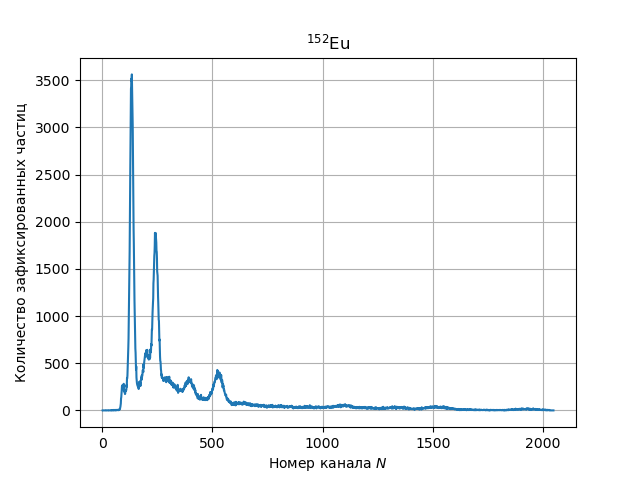

Values plotted in this chart, from the file beside it:
DeviceName, Стенд N 2
LTime, 721.5
KevPerCh, 
NullEnCh, 
Channel, Counts
1, 0
2, 1
3, 0
4, 0
5, 0
6, 0
7, 1
8, 0
9, 0
10, 0
11, 0
12, 1
13, 0
14, 0
15, 0
16, 2
17, 1
18, 1
19, 0
20, 0
21, 0
22, 0
23, 0
24, 0
25, 0
26, 1
27, 1
28, 2
29, 0
30, 0
31, 1
32, 1
33, 0
34, 1
35, 1
36, 1
37, 1
38, 2
39, 2
40, 0
41, 2
42, 1
43, 2
44, 2
45, 1
46, 3
47, 2
48, 2
49, 1
50, 5
51, 1
52, 2
53, 3
54, 5
55, 3
56, 1
... 1,992 more rows
